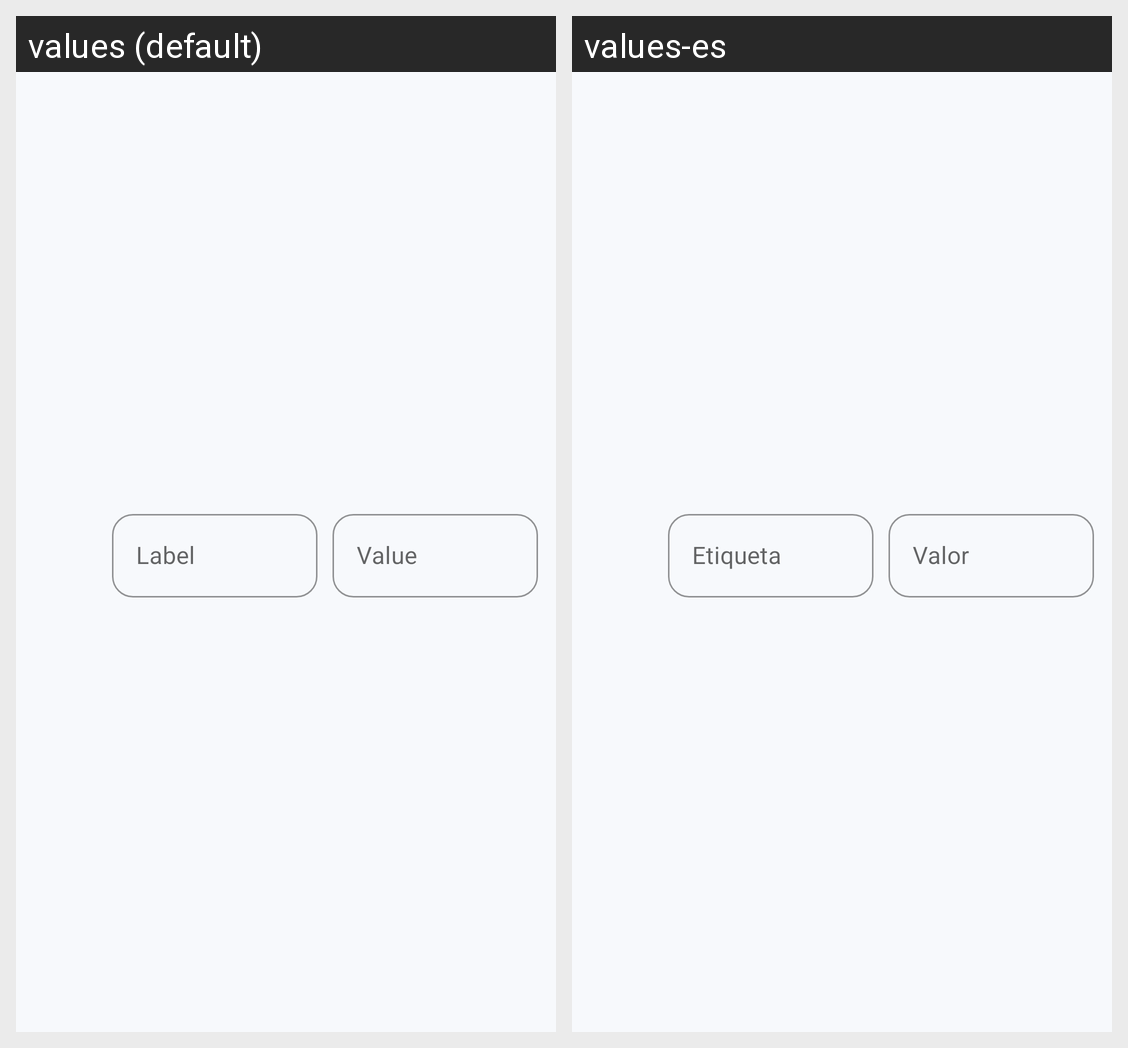

The same Android screen rendered under two of its app's locales, left to right. List the strings drawn on it with the default value and each locale's translation.
Android screen res/layout/edit_field.xml rendered under 2 locales, left to right: values (default), values-es. Device: Nexus 5 (rendered at 1080×1920; each locale shown at half size, 540×960, under a caption strip naming it); theme AppTheme.
Strings drawn on this screen, with the default value and each locale's value (text and hints the layout hard-codes, and strings that could not be matched under every locale, appear in the picture but are not listed):

edit_field_label_hint
  values: Label
  values-es: Etiqueta

edit_field_value_hint
  values: Value
  values-es: Valor
